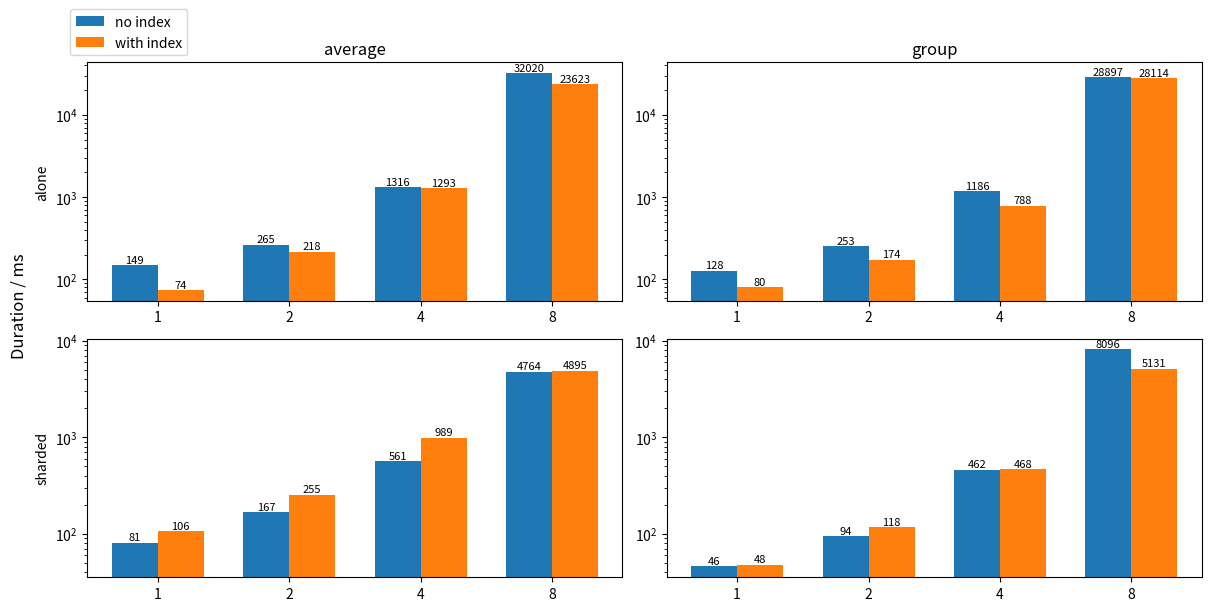

Write Python code to recreate this figure. (Note: this script raises an exception after producing the figure.)
import matplotlib.pyplot as plt
import numpy as np

shard_avg_no_index =[81, 167, 561, 4764]
shard_avg_with_index = [106, 255, 989, 4895]

shard_group_no_index = [46, 94, 462, 8096]
shard_group_with_index =[48, 118, 468, 5131]

alone_avg_no_index = [149, 265, 1316, 32020]#[38, 93, 445, 22521]
alone_avg_with_index = [74, 218, 1293, 23623]#[41, 90, 461, 29055]

alone_group_no_index = [128, 253, 1186, 28897]#[82, 168, 898, 31421]
alone_group_with_index = [80, 174, 788, 28114]#[81, 177, 908, 31730]

w = 0.35
x = np.arange(4)
xl=x-w/2
xr=x+w/2


fig, axs = plt.subplots(2,2, constrained_layout=True, figsize=(12,6))

a = axs[0,0].bar(xl, alone_avg_no_index, width=w, label="no index")
b = axs[0,0].bar(xr, alone_avg_with_index, width=w, label="with index")

c= axs[1,0].bar(xl, shard_avg_no_index,width=w, label="no index")
d= axs[1,0].bar(xr, shard_avg_with_index, width=w, label="with index")

e= axs[0,1].bar(xl, alone_group_no_index, width=w, label="no index")
f= axs[0,1].bar(xr, alone_group_with_index, width=w, label="with index")

g= axs[1,1].bar(xl, shard_group_no_index, width=w, label="no index")
h= axs[1,1].bar(xr, shard_group_with_index, width=w, label="with index")

for bar in list(a) + list(b):
    height = bar.get_height()
    axs[0,0].text(
        bar.get_x() + bar.get_width() / 2,
        height,
        f"{height:.0f}",
        ha="center", va="bottom", fontsize=8
    )

for bar in list(c) + list(d):
    height = bar.get_height()
    axs[1,0].text(
        bar.get_x() + bar.get_width() / 2,
        height,
        f"{height:.0f}",
        ha="center", va="bottom", fontsize=8
    )
for bar in list(e) + list(f):
    height = bar.get_height()
    axs[0,1].text(
        bar.get_x() + bar.get_width() / 2,
        height,
        f"{height:.0f}",
        ha="center", va="bottom", fontsize=8
    )

for bar in list(g) + list(h):
    height = bar.get_height()
    axs[1,1].text(
        bar.get_x() + bar.get_width() / 2,
        height,
        f"{height:.0f}",
        ha="center", va="bottom", fontsize=8
    )

axs[0,0].set_xticks(x, [1,2,4,8])
axs[0,1].set_xticks(x, [1,2,4,8])
axs[1,0].set_xticks(x, [1,2,4,8])
axs[1,1].set_xticks(x, [1,2,4,8])

axs[0,0].set_title("average")
axs[0,1].set_title("group")

axs[0,0].sharey(axs[0,1])
axs[1,0].sharey(axs[1,1])

axs[0,0].set_ylabel("alone")
axs[1,0].set_ylabel("sharded")

axs[0,0].set_yscale("log")
axs[1,0].set_yscale("log")

axs[0,0].legend(loc="lower right", bbox_to_anchor=(0.2,1))

fig.supylabel("Duration / ms")

fig.savefig("./figs/arr_analytic.pdf", bbox_inches="tight")
